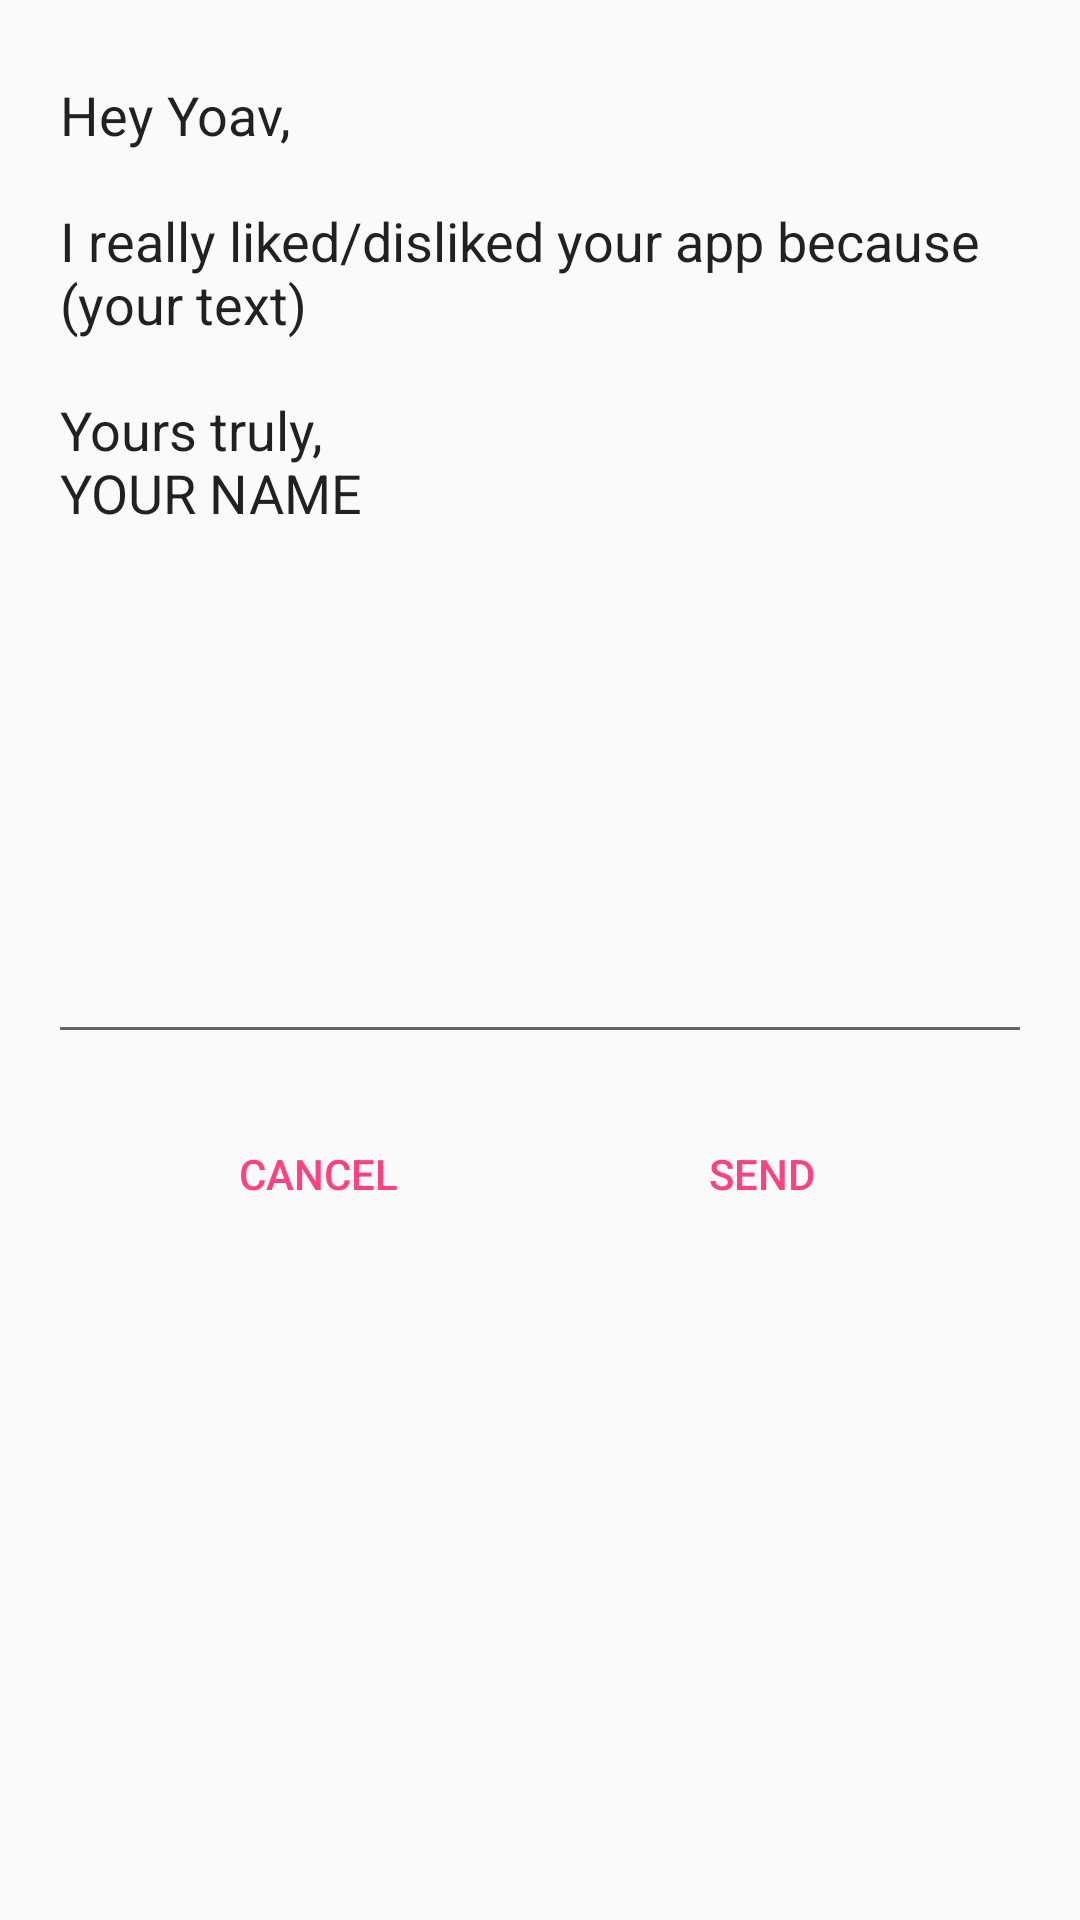

Reconstruct the res/layout file that produces this screen, plus the resources it refers to.
<!-- AndroidManifest.xml: application theme AppTheme -->
<!-- res/layout/fragment_like_dislike.xml -->
<?xml version="1.0" encoding="utf-8"?>
<LinearLayout xmlns:android="http://schemas.android.com/apk/res/android"
    android:layout_width="match_parent"
    android:layout_height="wrap_content"
    android:gravity="center_horizontal"
    android:paddingBottom="@dimen/activity_vertical_margin"
    android:paddingLeft="@dimen/activity_horizontal_margin"
    android:paddingRight="@dimen/activity_horizontal_margin"
    android:paddingTop="@dimen/activity_vertical_margin"
    android:orientation="vertical">
    <EditText
        android:layout_width="fill_parent"
        android:layout_height="wrap_content"
        android:inputType="textMultiLine"
        android:lines="15"
        android:gravity="top|start"
        android:maxLines="15"
        android:scrollbars="vertical"
        android:text="@string/mail_from_user"
        android:id="@+id/et_edit_mail" />
    <LinearLayout
        android:layout_width="match_parent"
        android:layout_height="wrap_content"
        android:padding="@dimen/activity_horizontal_margin"
        style="?android:attr/buttonBarStyle"
        android:orientation="horizontal">
        <Button
            android:layout_height="match_parent"
            android:layout_width="match_parent"
            android:layout_weight="1"
            android:text="@string/cancel"
            style="?android:attr/buttonBarButtonStyle"
            android:id="@+id/bt_cancel_send_mail"/>
        <Button
            android:layout_height="match_parent"
            android:layout_width="match_parent"
            android:layout_weight="1"
            android:text="@string/send_mail"
            style="?android:attr/buttonBarButtonStyle"
            android:id="@+id/bt_send_mail" />
    </LinearLayout>

</LinearLayout>
<!-- resources referenced by this layout -->
<resources>
  <dimen name="activity_horizontal_margin">16dp</dimen>
  <dimen name="activity_vertical_margin">16dp</dimen>
  <string name="cancel">Cancel</string>
  <string name="mail_from_user">Hey Yoav,\n\nI really liked/disliked your app because (your text)\n\nYours truly,\nYOUR NAME</string>
  <string name="send_mail">Send</string>
  <style name="AppTheme" parent="Theme.AppCompat.Light.DarkActionBar">
          
          <item name="colorPrimary">@color/colorPrimary</item>
          <item name="colorPrimaryDark">@color/colorPrimaryDark</item>
          <item name="colorAccent">@color/colorAccent</item>
      </style>
  <color name="colorPrimary">#3F51B5</color>
  <color name="colorPrimaryDark">#303F9F</color>
  <color name="colorAccent">#FF4081</color>
</resources>
